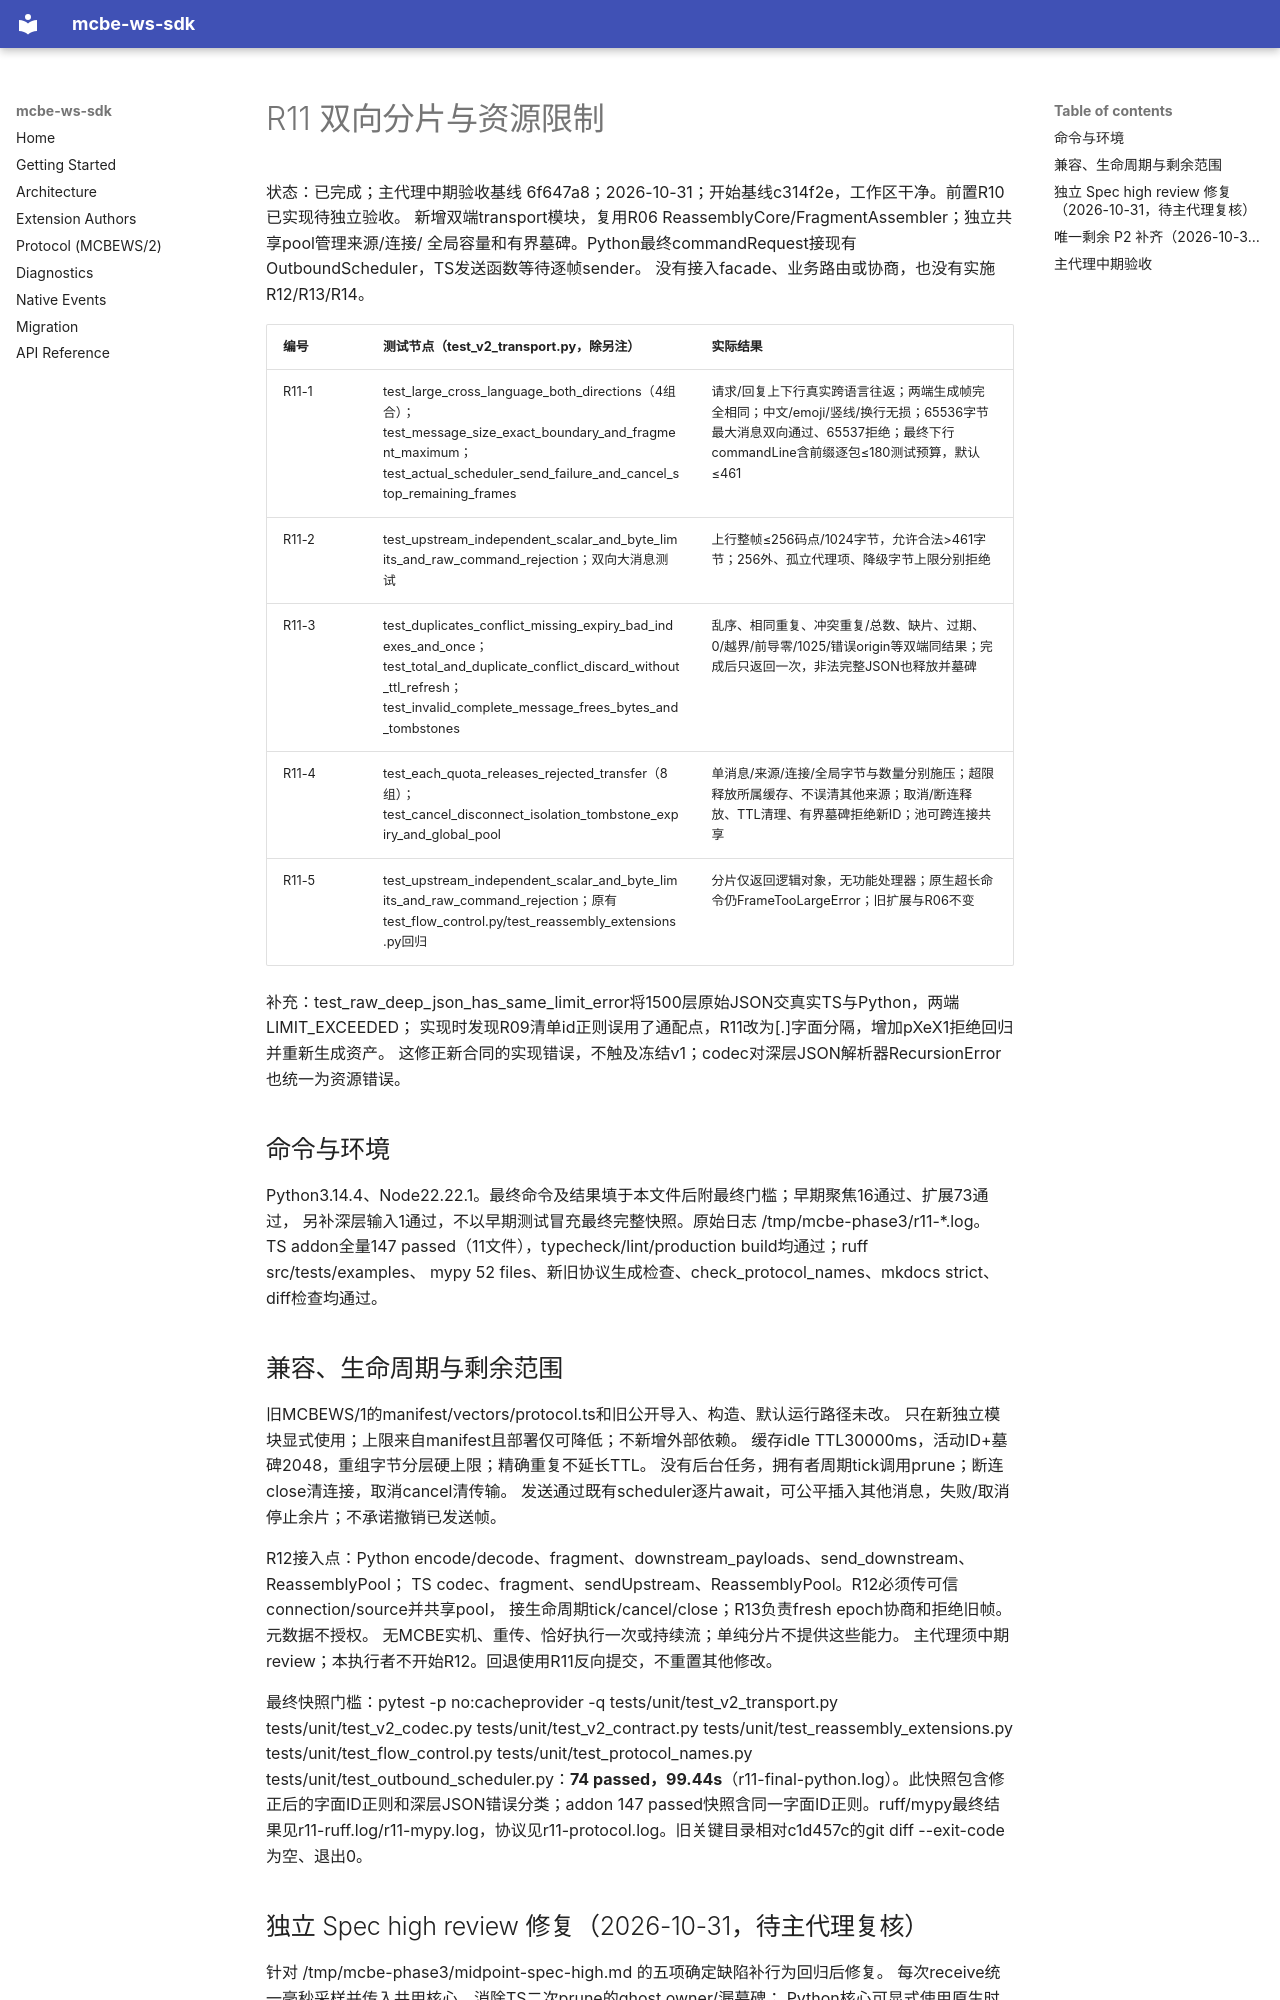

repository: rice-awa/mcbe-ws-sdk · page: plans/ws-sdk-refactor/records/R11.zh/index.html · generator: mkdocs

# R11 双向分片与资源限制

状态：已完成；主代理中期验收基线 6f647a8；2026-10-31；开始基线c314f2e，工作区干净。前置R10已实现待独立验收。
新增双端transport模块，复用R06 ReassemblyCore/FragmentAssembler；独立共享pool管理来源/连接/
全局容量和有界墓碑。Python最终commandRequest接现有OutboundScheduler，TS发送函数等待逐帧sender。
没有接入facade、业务路由或协商，也没有实施R12/R13/R14。

| 编号 | 测试节点（test_v2_transport.py，除另注） | 实际结果 |
| --- | --- | --- |
| R11-1 | test_large_cross_language_both_directions（4组合）；test_message_size_exact_boundary_and_fragment_maximum；test_actual_scheduler_send_failure_and_cancel_stop_remaining_frames | 请求/回复上下行真实跨语言往返；两端生成帧完全相同；中文/emoji/竖线/换行无损；65536字节最大消息双向通过、65537拒绝；最终下行commandLine含前缀逐包≤180测试预算，默认≤461 |
| R11-2 | test_upstream_independent_scalar_and_byte_limits_and_raw_command_rejection；双向大消息测试 | 上行整帧≤256码点/1024字节，允许合法>461字节；256外、孤立代理项、降级字节上限分别拒绝 |
| R11-3 | test_duplicates_conflict_missing_expiry_bad_indexes_and_once；test_total_and_duplicate_conflict_discard_without_ttl_refresh；test_invalid_complete_message_frees_bytes_and_tombstones | 乱序、相同重复、冲突重复/总数、缺片、过期、0/越界/前导零/1025/错误origin等双端同结果；完成后只返回一次，非法完整JSON也释放并墓碑 |
| R11-4 | test_each_quota_releases_rejected_transfer（8组）；test_cancel_disconnect_isolation_tombstone_expiry_and_global_pool | 单消息/来源/连接/全局字节与数量分别施压；超限释放所属缓存、不误清其他来源；取消/断连释放、TTL清理、有界墓碑拒绝新ID；池可跨连接共享 |
| R11-5 | test_upstream_independent_scalar_and_byte_limits_and_raw_command_rejection；原有test_flow_control.py/test_reassembly_extensions.py回归 | 分片仅返回逻辑对象，无功能处理器；原生超长命令仍FrameTooLargeError；旧扩展与R06不变 |

补充：test_raw_deep_json_has_same_limit_error将1500层原始JSON交真实TS与Python，两端LIMIT_EXCEEDED；
实现时发现R09清单id正则误用了通配点，R11改为[.]字面分隔，增加pXeX1拒绝回归并重新生成资产。
这修正新合同的实现错误，不触及冻结v1；codec对深层JSON解析器RecursionError也统一为资源错误。

## 命令与环境

Python3.14.4、Node22.22.1。最终命令及结果填于本文件后附最终门槛；早期聚焦16通过、扩展73通过，
另补深层输入1通过，不以早期测试冒充最终完整快照。原始日志 /tmp/mcbe-phase3/r11-*.log。
TS addon全量147 passed（11文件），typecheck/lint/production build均通过；ruff src/tests/examples、
mypy 52 files、新旧协议生成检查、check_protocol_names、mkdocs strict、diff检查均通过。

## 兼容、生命周期与剩余范围

旧MCBEWS/1的manifest/vectors/protocol.ts和旧公开导入、构造、默认运行路径未改。
只在新独立模块显式使用；上限来自manifest且部署仅可降低；不新增外部依赖。
缓存idle TTL30000ms，活动ID+墓碑2048，重组字节分层硬上限；精确重复不延长TTL。
没有后台任务，拥有者周期tick调用prune；断连close清连接，取消cancel清传输。
发送通过既有scheduler逐片await，可公平插入其他消息，失败/取消停止余片；不承诺撤销已发送帧。

R12接入点：Python encode/decode、fragment、downstream_payloads、send_downstream、ReassemblyPool；
TS codec、fragment、sendUpstream、ReassemblyPool。R12必须传可信connection/source并共享pool，
接生命周期tick/cancel/close；R13负责fresh epoch协商和拒绝旧帧。元数据不授权。
无MCBE实机、重传、恰好执行一次或持续流；单纯分片不提供这些能力。
主代理须中期review；本执行者不开始R12。回退使用R11反向提交，不重置其他修改。

最终快照门槛：pytest -p no:cacheprovider -q tests/unit/test_v2_transport.py tests/unit/test_v2_codec.py tests/unit/test_v2_contract.py tests/unit/test_reassembly_extensions.py tests/unit/test_flow_control.py tests/unit/test_protocol_names.py tests/unit/test_outbound_scheduler.py：**74 passed，99.44s**（r11-final-python.log）。此快照包含修正后的字面ID正则和深层JSON错误分类；addon 147 passed快照含同一字面ID正则。ruff/mypy最终结果见r11-ruff.log/r11-mypy.log，协议见r11-protocol.log。旧关键目录相对c1d457c的git diff --exit-code为空、退出0。
